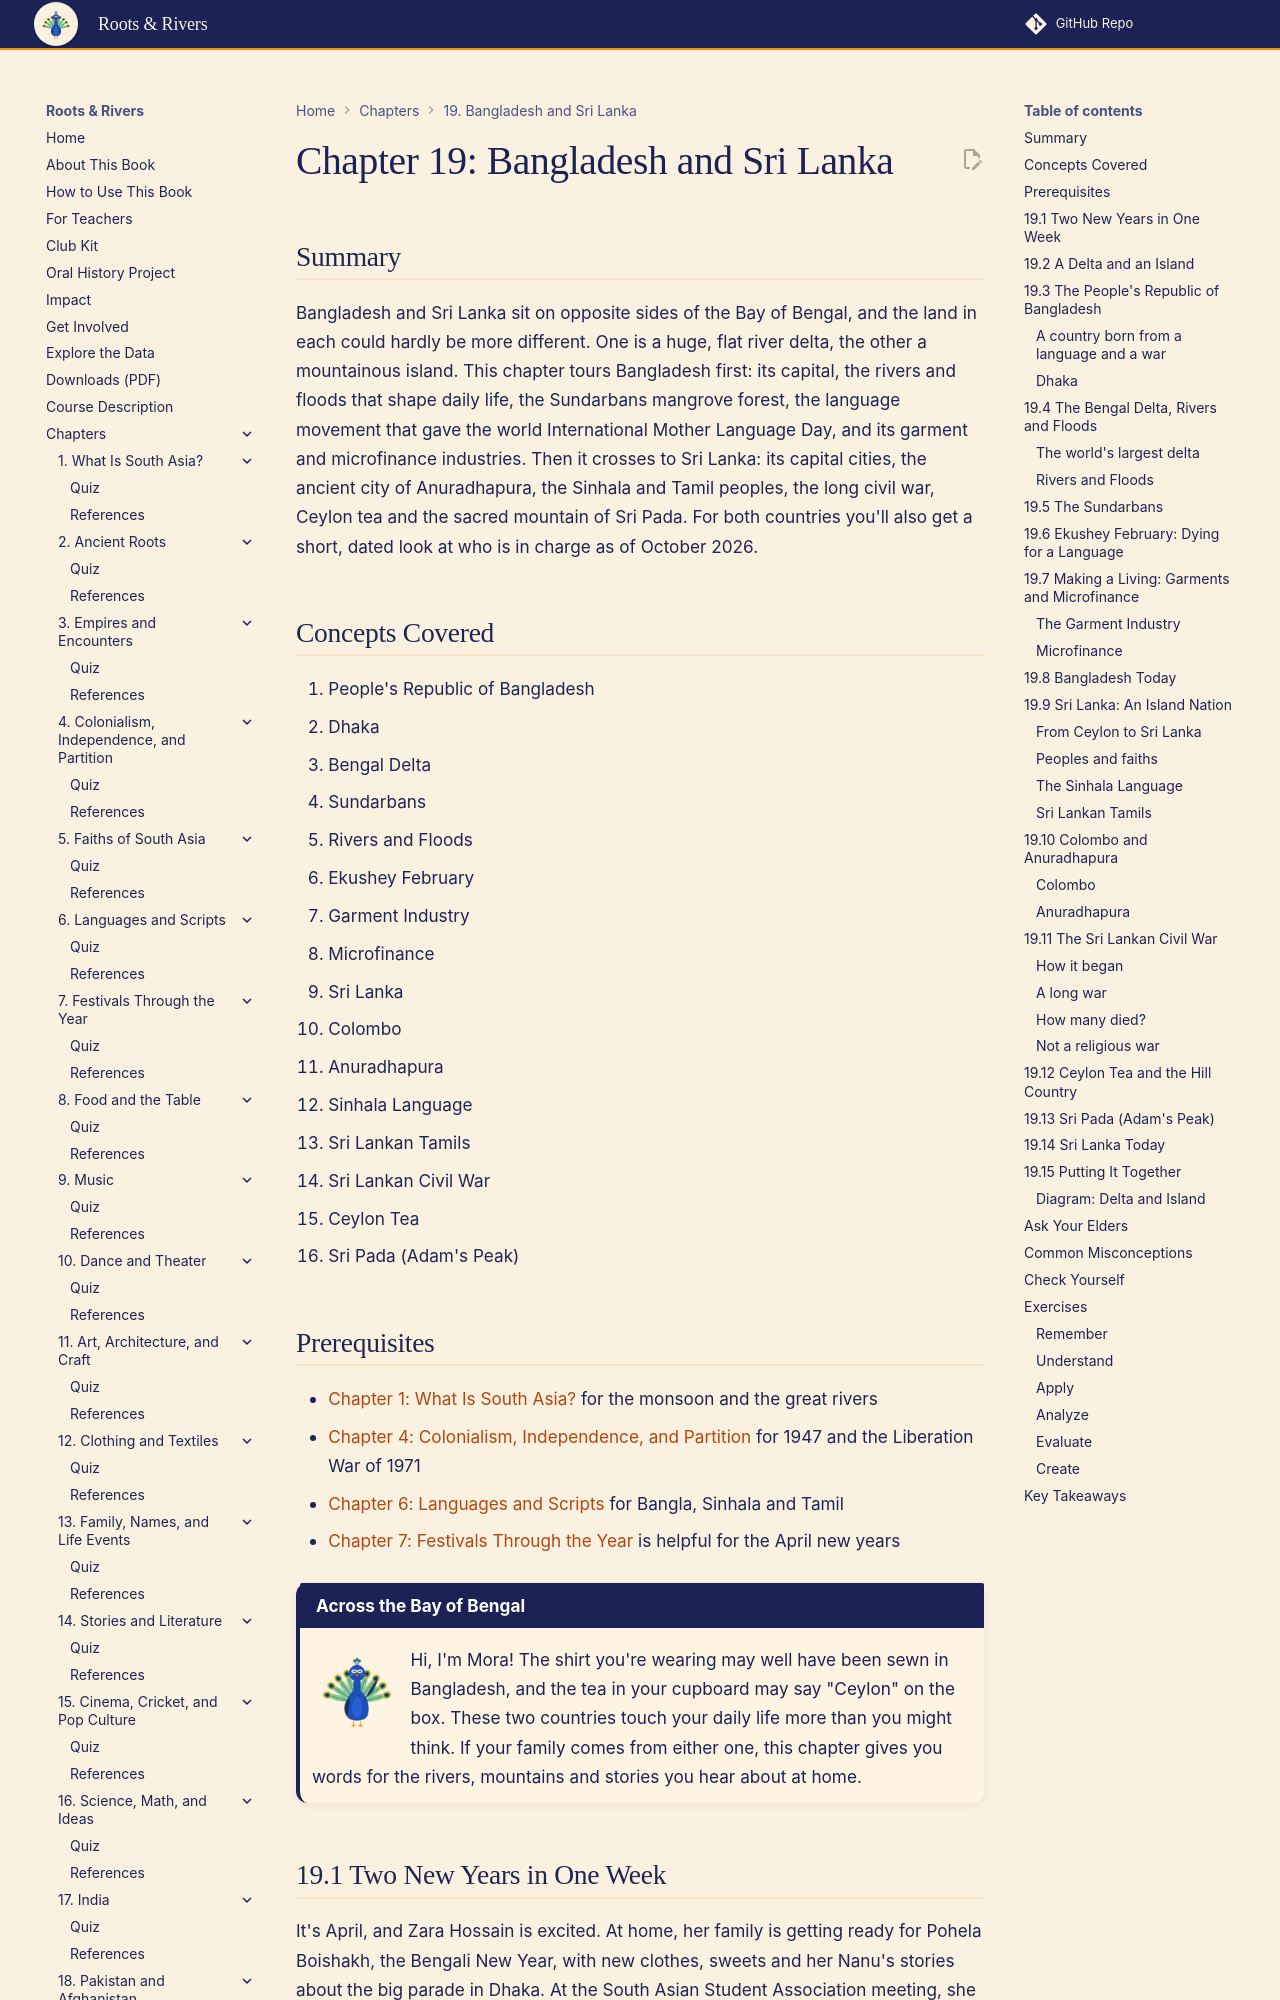

repository: aaryavvatts-lab/south-asian-culture-textbook · page: chapters/19-bangladesh-and-sri-lanka/index.html · generator: mkdocs

---
title: "Chapter 19: Bangladesh and Sri Lanka"
description: "Tour Bangladesh's river delta, mangroves, language movement and garment economy, and Sri Lanka's island heritage, peoples, tea and recent history."
image: /sims/ch19-bangladesh-srilanka-compare/ch19-bangladesh-srilanka-compare.png
date: 2026-10-22
version: 1.0
---

# Chapter 19: Bangladesh and Sri Lanka

## Summary

Bangladesh and Sri Lanka sit on opposite sides of the Bay of Bengal, and the land in each could hardly be more different. One is a huge, flat river delta, the other a mountainous island. This chapter tours Bangladesh first: its capital, the rivers and floods that shape daily life, the Sundarbans mangrove forest, the language movement that gave the world International Mother Language Day, and its garment and microfinance industries. Then it crosses to Sri Lanka: its capital cities, the ancient city of Anuradhapura, the Sinhala and Tamil peoples, the long civil war, Ceylon tea and the sacred mountain of Sri Pada. For both countries you'll also get a short, dated look at who is in charge as of October 2026.

## Concepts Covered

1. People's Republic of Bangladesh
2. Dhaka
3. Bengal Delta
4. Sundarbans
5. Rivers and Floods
6. Ekushey February
7. Garment Industry
8. Microfinance
9. Sri Lanka
10. Colombo
11. Anuradhapura
12. Sinhala Language
13. Sri Lankan Tamils
14. Sri Lankan Civil War
15. Ceylon Tea
16. Sri Pada (Adam's Peak)

## Prerequisites

- [Chapter 1: What Is South Asia?](../01-what-is-south-asia/index.md) for the monsoon and the great rivers
- [Chapter 4: Colonialism, Independence, and Partition](../04-colonialism-and-partition/index.md) for 1947 and the Liberation War of 1971
- [Chapter 6: Languages and Scripts](../06-languages-and-scripts/index.md) for Bangla, Sinhala and Tamil
- [Chapter 7: Festivals Through the Year](../07-festivals/index.md) is helpful for the April new years

!!! mascot-welcome "Across the Bay of Bengal"
    ![Mora waving hello](../../img/mascot/welcome.png){ class="mascot-admonition-img" }
    Hi, I'm Mora! The shirt you're wearing may well have been sewn in Bangladesh, and the tea in your cupboard may say "Ceylon" on the box. These two countries touch your daily life more than you might think. If your family comes from either one, this chapter gives you words for the rivers, mountains and stories you hear about at home.

## 19.1 Two New Years in One Week

It's April, and Zara Hossain is excited. At home, her family is getting ready for Pohela Boishakh, the Bengali New Year, with new clothes, sweets and her Nanu's stories about the big parade in Dhaka. At the South Asian Student Association meeting, she brings a plate of sweets and announces, "Shubho Noboborsho! Happy New Year!"

Dilan Perera, whose family is from Kandy in Sri Lanka, looks up from his phone. "Wait, it's our New Year this week too." His family celebrates the Sinhala and Tamil New Year, with oil lamps, a special milk rice and games in the yard at his grandparents' house. "My grandmother says the exact time for lighting the hearth is set by astrologers, down to the minute."

Ben Lindqvist is lost. "Hang on. You're from Bangladesh, and you're from Sri Lanka. Those aren't even next to each other. How do you both have New Year in the same week of April? And why isn't it in January?" Zara and Dilan look at each other. Neither has ever thought about it. And Ben's next question is even bigger: "What are your countries actually like?"
